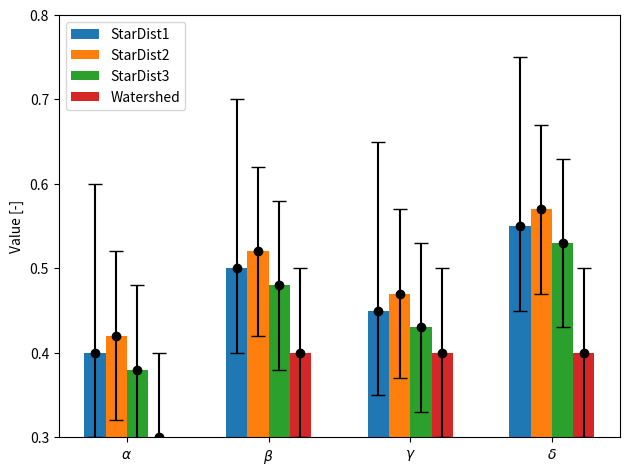

Reproduce this figure in Python.
import matplotlib.pyplot as plt
import numpy as np

SD1 = [0.4, 0.5, 0.45, 0.55]
SD2 = [0.42, 0.52, 0.47, 0.57]
SD3 = [0.38, 0.48, 0.43, 0.53]
WS = [0.3, 0.4, 0.4, 0.4]


def generateResultsChart(SD1, SD2, SD3, WS):

    SD1min = [0.1, 0.1, 0.1, 0.1]
    SD1max = [0.2, 0.2, 0.2, 0.2]

    SD2min = [0.1, 0.1, 0.1, 0.1]
    SD2max = [0.1, 0.1, 0.1, 0.1]

    SD3min = [0.1, 0.1, 0.1, 0.1]
    SD3max = [0.1, 0.1, 0.1, 0.1]

    WSmin = [0.1, 0.1, 0.1, 0.1]
    WSmax = [0.1, 0.1, 0.1, 0.1]

    labels = [r'$\alpha$', r'$\beta$', r'$\gamma$', r'$\delta$']

    x = np.arange(len(labels))  # the label locations
    width = 0.15  # the width of the bars

    fig, ax = plt.subplots()

    SD1bar = ax.bar(x - (3*width/2), SD1, width, label='StarDist1')
    ax.errorbar(x - (3*width/2), SD1, yerr=[SD1min, SD1max], fmt='ko', capsize=5)

    SD2bar = ax.bar(x - width/2, SD2, width, label='StarDist2')
    ax.errorbar(x - width/2, SD2, yerr=[SD2min, SD2max], fmt='ko', capsize=5)

    SD3bar = ax.bar(x + width/2, SD3, width, label='StarDist3')
    ax.errorbar(x + width/2, SD3, yerr=[SD3min, SD3max], fmt='ko', capsize=5)

    WSbar = ax.bar(x + (3*width/2), WS, width, label='Watershed')
    ax.errorbar(x + (3*width/2), WS, yerr=[WSmin, WSmax], fmt='ko', capsize=5)

    # Add some text for labels, title and custom x-axis tick labels, etc.
    ax.set_ylabel('Value [-]')
    ax.set_xticks(x)
    ax.set_xticklabels(labels)
    ax.legend()

    fig.tight_layout()

    plt.ylim(0.3, 0.8)
    plt.savefig("EffectivenessOfDifferentMethods")


generateResultsChart(SD1, SD2, SD3, WS)
